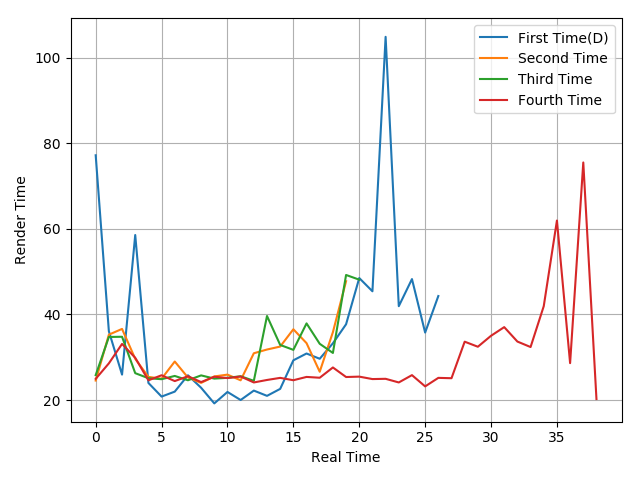

The data file committed next to this chart (first rows):
77.17, 36.07, 25.95, 58.55, 24.01, 20.82, 21.98, 25.8, 22.88, 19.23, 21.9, 20.02, 22.22, 20.99, 22.62, 29.29, 30.88, 29.65, 33.26, 37.71, 48.5, 45.41, 104.83, 41.93
24.56, 35.28, 36.62, 29.64, 25.42, 24.99, 29.01, 25.28, 24.02, 25.52, 25.95, 24.62, 30.94, 31.81, 32.5, 36.54, 33.3, 26.62, 35.86, 47.76
25.83, 34.74, 34.79, 26.29, 25.11, 24.88, 25.64, 24.63, 25.77, 25.02, 25.2, 25.57, 24.5, 39.64, 32.88, 31.73, 37.91, 33.15, 31.01, 49.22, 48.12
24.96, 28.58, 33.12, 29.89, 24.62, 25.8, 24.44, 25.57, 24.21, 25.46, 25.14, 25.51, 24.12, 24.7, 25.19, 24.64, 25.41, 25.22, 27.62, 25.39, 25.48, 24.91, 24.97, 24.12
